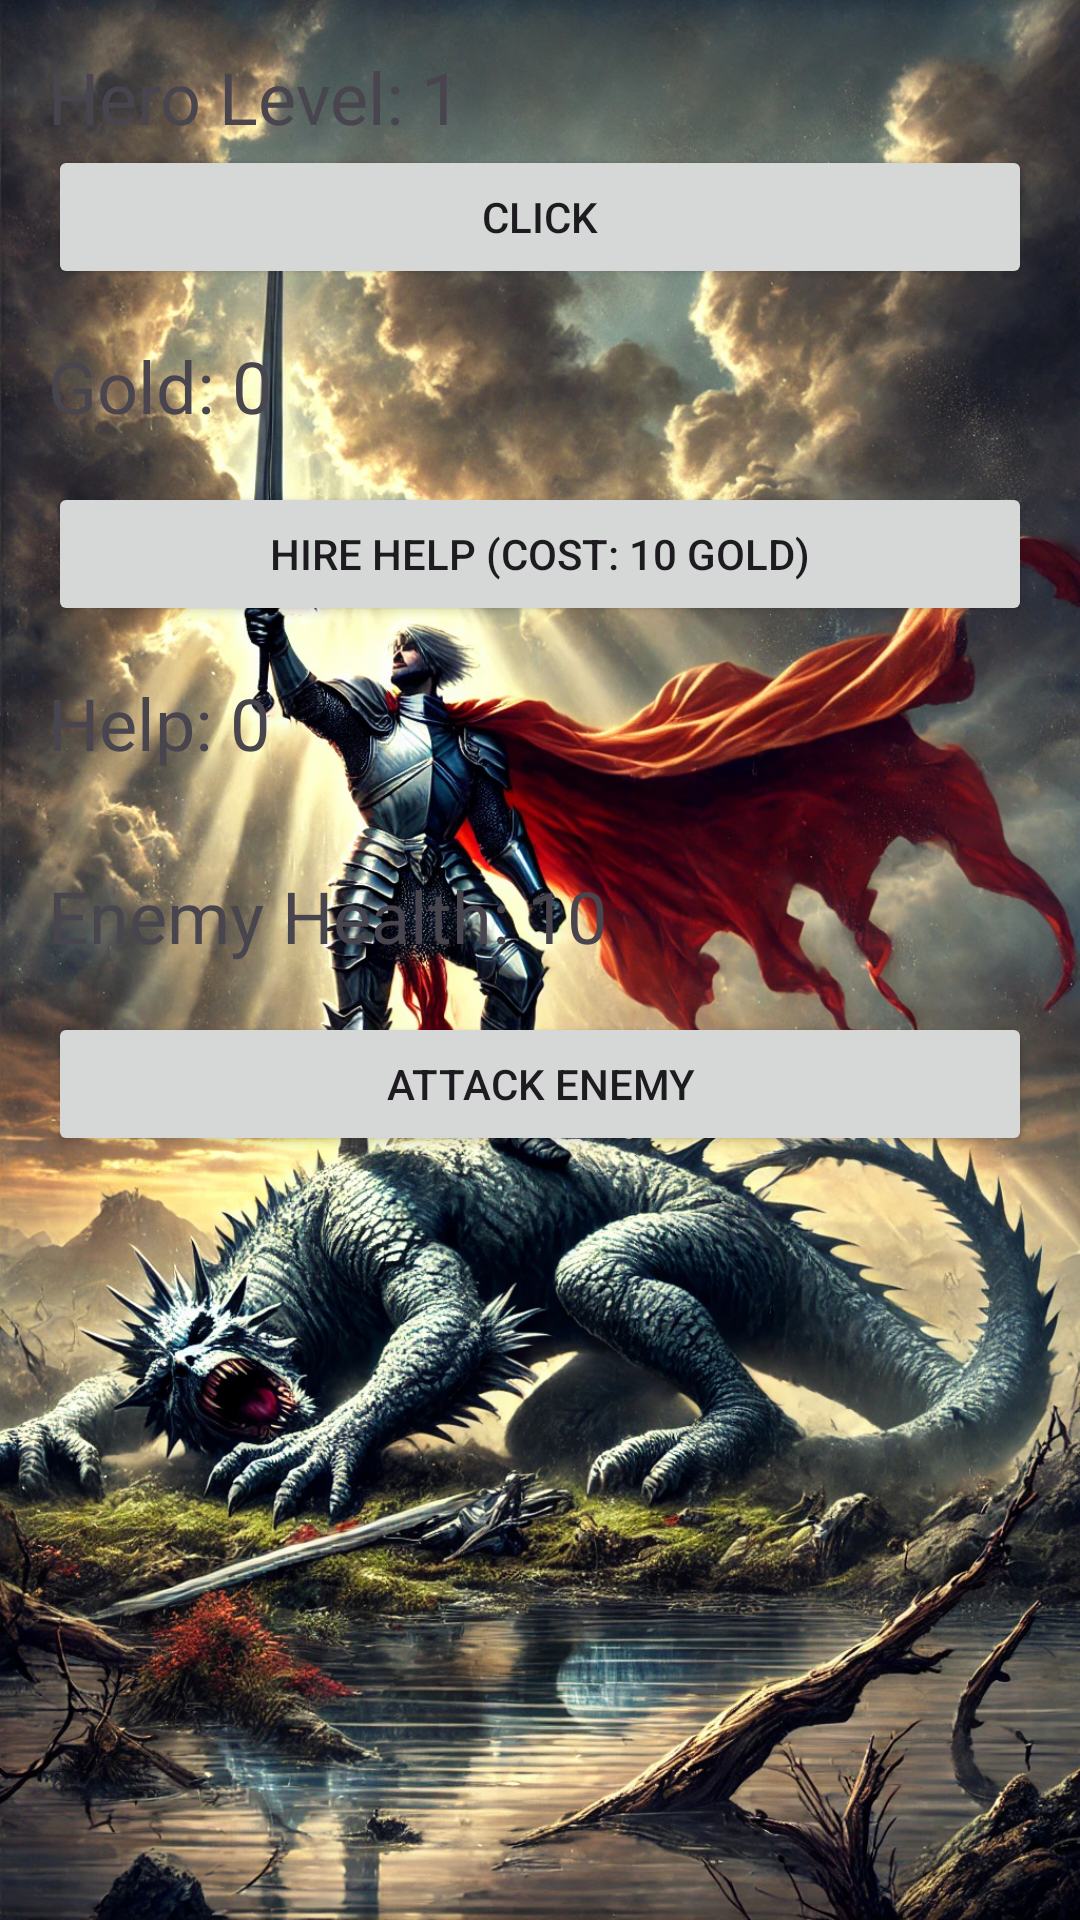

Reconstruct the res/layout file that produces this screen, plus the resources it refers to.
<!-- AndroidManifest.xml: application theme Theme.BasicClickerGame -->
<!-- res/layout/activity_main.xml -->
<?xml version="1.0" encoding="utf-8"?>
<LinearLayout xmlns:android="http://schemas.android.com/apk/res/android"
              xmlns:tools="http://schemas.android.com/tools"
              android:layout_width="match_parent"
              android:layout_height="match_parent"
              android:orientation="vertical"
              android:padding="16dp"
              android:background="@drawable/background_image"
              tools:context=".MainActivity">

    <TextView
            android:id="@+id/tvHeroLevel"
            android:layout_width="wrap_content"
            android:layout_height="wrap_content"
            android:text="Hero Level: 1"
            android:textSize="24sp" />

    <Button
            android:id="@+id/btnClick"
            android:layout_width="match_parent"
            android:layout_height="wrap_content"
            android:text="Click" />

    <TextView
            android:id="@+id/tvGold"
            android:layout_width="wrap_content"
            android:layout_height="wrap_content"
            android:text="Gold: 0"
            android:textSize="24sp"
            android:layout_marginTop="16dp" />

    <Button
            android:id="@+id/btnHireHelp"
            android:layout_width="match_parent"
            android:layout_height="wrap_content"
            android:text="Hire Help (Cost: 10 Gold)"
            android:layout_marginTop="16dp" />

    <TextView
            android:id="@+id/tvHelpCount"
            android:layout_width="wrap_content"
            android:layout_height="wrap_content"
            android:text="Help: 0"
            android:textSize="24sp"
            android:layout_marginTop="16dp" />

    <TextView
            android:id="@+id/tvEnemyHealth"
            android:layout_width="wrap_content"
            android:layout_height="wrap_content"
            android:text="Enemy Health: 10"
            android:textSize="24sp"
            android:layout_marginTop="32dp" />

    <Button
            android:id="@+id/btnAttack"
            android:layout_width="match_parent"
            android:layout_height="wrap_content"
            android:text="Attack Enemy"
            android:layout_marginTop="16dp" />
</LinearLayout>
<!-- resources referenced by this layout -->
<resources>
  <!-- drawable background_image: webp bitmap (drawable, 579584 bytes) -->
  <style name="Theme.BasicClickerGame" parent="Base.Theme.BasicClickerGame" />
  <style name="Base.Theme.BasicClickerGame" parent="Theme.Material3.DayNight.NoActionBar">
          
          
      </style>
</resources>
